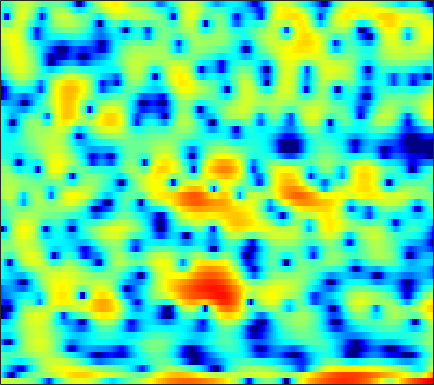

The table this chart was drawn from, first rows:
2.8758, 2.7074, 2.5068, 2.2998, 2.1527, 2.0112, 1.9101, 1.8118, 1.7022, 1.595, 1.4354, 1.2651, 0.9691, 0.55044, 0.13264, -0.58654, -1.542, -2.4584, -3.9946, -6.0335, -8.7287, -11.133, -13.09, -10.832
-4.721, -6.356, -9.218, -13.37, -17.75, -19.7, -14.09, -10.99, -8.093, -6.005, -4.442, -3.499, -2.467, -1.647, -1.147, -0.6122, -0.1931, 0.05401, 0.3157, 0.5369, 0.7549, 0.9422, 1.25, 1.649
-3.727, -4.597, -5.825, -7.14, -8.186, -9.684, -11.42, -12.88, -14.97, -16.13, -14.69, -12.52, -9.607, -7.117, -5.536, -3.759, -2.28, -1.327, -0.2374, 0.6765, 1.449, 1.947, 2.524, 3.017
-1.587, -1.976, -2.529, -3.107, -3.548, -4.125, -4.668, -5.018, -5.331, -5.392, -5.128, -4.725, -3.97, -3.059, -2.339, -1.393, -0.5115, 0.08887, 0.7965, 1.395, 1.876, 2.166, 2.461, 2.657
-1.952, -2.045, -2.142, -2.186, -2.178, -2.104, -1.959, -1.805, -1.541, -1.214, -0.8358, -0.5284, -0.1018, 0.3335, 0.6529, 1.049, 1.397, 1.614, 1.833, 1.966, 1.996, 1.949, 1.784, 1.5
-4.939, -5.353, -5.749, -5.792, -5.541, -4.856, -3.908, -3.119, -2.063, -1.058, -0.1427, 0.4752, 1.198, 1.809, 2.193, 2.602, 2.892, 3.027, 3.092, 3.02, 2.801, 2.539, 2.04, 1.355
-8.984, -11.13, -15.74, -24.95, -20.5, -12.72, -8.396, -6.109, -3.761, -1.942, -0.4988, 0.3965, 1.381, 2.159, 2.621, 3.086, 3.388, 3.512, 3.542, 3.42, 3.142, 2.834, 2.277, 1.555
-5.776, -6.082, -6.336, -6.281, -5.977, -5.243, -4.232, -3.385, -2.231, -1.124, -0.1227, 0.5461, 1.319, 1.95, 2.328, 2.703, 2.931, 3.008, 2.984, 2.815, 2.506, 2.188, 1.652, 0.9983
-4.692, -4.665, -4.489, -4.151, -3.788, -3.194, -2.478, -1.893, -1.084, -0.2839, 0.4747, 0.9979, 1.617, 2.126, 2.428, 2.717, 2.865, 2.88, 2.771, 2.518, 2.113, 1.712, 1.055, 0.2719
-7.226, -7.204, -6.793, -6.025, -5.298, -4.207, -3.058, -2.203, -1.106, -0.09296, 0.8197, 1.428, 2.124, 2.682, 3.003, 3.306, 3.457, 3.464, 3.322, 3.002, 2.486, 1.956, 1.044, -0.1235
-20.25, -19.12, -15.52, -12.39, -10.35, -7.907, -5.669, -4.166, -2.388, -0.874, 0.393, 1.193, 2.057, 2.72, 3.096, 3.455, 3.663, 3.73, 3.696, 3.521, 3.18, 2.788, 2.038, 0.9574
-19.3, -21.15, -23.53, -22.93, -18.76, -13.43, -9.363, -6.995, -4.496, -2.559, -1.105, -0.2756, 0.4957, 0.9689, 1.156, 1.232, 1.217, 1.235, 1.374, 1.663, 2.042, 2.323, 2.597, 2.681
-12.12, -13.07, -13.86, -13.6, -12.56, -10.4, -8.176, -6.687, -4.971, -3.641, -2.668, -2.219, -1.969, -2.201, -2.73, -4.07, -6.319, -8.594, -10.16, -6.948, -3.177, -0.9864, 1.192, 2.735
-10.98, -10.43, -9.715, -9.042, -8.56, -7.907, -7.253, -6.832, -6.253, -5.742, -5.3, -5.039, -4.795, -4.767, -4.925, -5.379, -6.092, -6.586, -6.426, -4.916, -2.643, -0.9449, 1.011, 2.576
-10.51, -9.651, -8.906, -8.538, -8.449, -8.586, -9.001, -9.445, -10.2, -10.9, -11.08, -10.61, -9.302, -7.722, -6.589, -5.242, -4.045, -3.211, -2.094, -0.9527, 0.2, 1.049, 2.111, 3.058
-6.577, -6.655, -6.856, -7.212, -7.604, -8.366, -9.51, -10.74, -13.23, -17.38, -23.87, -20.72, -13.89, -9.696, -7.411, -5.064, -3.247, -2.103, -0.8133, 0.2921, 1.251, 1.884, 2.627, 3.255
-4.04, -4.546, -5.194, -5.772, -6.176, -6.655, -7.089, -7.388, -7.707, -7.823, -7.574, -7.054, -5.96, -4.629, -3.605, -2.312, -1.16, -0.4017, 0.462, 1.167, 1.741, 2.1, 2.501, 2.828
-3.079, -4.196, -5.649, -6.79, -7.197, -7.003, -6.212, -5.454, -4.393, -3.409, -2.487, -1.819, -0.989, -0.206, 0.3202, 0.9258, 1.415, 1.681, 1.911, 1.999, 1.954, 1.861, 1.694, 1.535
-2.062, -4.118, -8.123, -15.83, -29.78, -12.3, -6.787, -4.283, -1.921, -0.2346, 1.034, 1.779, 2.545, 3.088, 3.366, 3.562, 3.545, 3.382, 2.955, 2.272, 1.302, 0.3827, -1.074, -2.611
0.07093, -0.7849, -1.889, -2.653, -2.806, -2.351, -1.361, -0.4811, 0.6554, 1.658, 2.469, 2.935, 3.381, 3.614, 3.646, 3.502, 3.119, 2.676, 1.828, 0.6476, -0.9514, -2.525, -5.366, -9.672
0.3669, 0.191, 0.05078, 0.04188, 0.1527, 0.4447, 0.871, 1.239, 1.727, 2.178, 2.53, 2.702, 2.803, 2.734, 2.56, 2.163, 1.585, 1.039, 0.1539, -0.8963, -2.083, -3.044, -4.353, -5.548
-0.6926, -0.6416, -0.4047, -0.00525, 0.3837, 0.9584, 1.545, 1.955, 2.438, 2.797, 2.998, 3.046, 2.935, 2.626, 2.268, 1.613, 0.781, 0.05308, -0.9793, -2.024, -2.985, -3.601, -4.234, -4.653
-4.356, -4.401, -3.576, -2.075, -0.8655, 0.619, 1.857, 2.611, 3.389, 3.897, 4.154, 4.172, 3.96, 3.468, 2.905, 1.879, 0.51, -0.7615, -2.741, -4.892, -6.697, -7.308, -7.01, -6.123
-14.73, -23.25, -10.91, -5.195, -2.525, 0.01839, 1.82, 2.827, 3.796, 4.42, 4.739, 4.776, 4.578, 4.07, 3.46, 2.312, 0.7047, -0.8919, -3.8, -8.088, -14.89, -16.84, -10.78, -7.123
-4.401, -4.343, -3.608, -2.333, -1.291, 0.02734, 1.166, 1.865, 2.588, 3.089, 3.36, 3.429, 3.342, 3.037, 2.664, 1.972, 1.065, 0.2501, -0.9512, -2.122, -3.023, -3.369, -3.379, -3.091
-2.9, -2.515, -1.918, -1.254, -0.7687, -0.1588, 0.3503, 0.659, 0.9916, 1.236, 1.398, 1.486, 1.535, 1.527, 1.469, 1.313, 1.048, 0.8104, 0.4568, 0.08534, -0.2316, -0.4167, -0.5842, -0.6809
-3.616, -2.684, -1.668, -0.9682, -0.5983, -0.3386, -0.3275, -0.4518, -0.7374, -1.041, -1.158, -1.079, -0.7349, -0.2316, 0.1533, 0.5819, 0.8662, 0.9748, 0.99, 0.8958, 0.7427, 0.6195, 0.49, 0.4435
-2.94, -1.53, -0.2538, 0.4627, 0.6663, 0.4766, -0.2417, -1.185, -3.114, -5.831, -8.401, -8.133, -5.308, -2.617, -1.127, 0.241, 1.064, 1.359, 1.408, 1.156, 0.6654, 0.2371, -0.2526, -0.4344
0.4132, 1.193, 1.94, 2.351, 2.36, 1.997, 1.141, 0.1327, -1.782, -4.271, -6.496, -6.328, -4.054, -1.704, -0.383, 0.803, 1.39, 1.476, 1.12, 0.1706, -1.51, -3.43, -7.181, -10.86
1.012, 1.459, 1.906, 2.129, 2.145, 1.984, 1.6, 1.197, 0.6069, 0.01717, -0.3502, -0.4613, -0.3019, -0.03975, 0.1948, 0.4307, 0.4453, 0.3113, -0.1485, -0.9879, -2.252, -3.496, -5.316, -6.35
0.6183, 1.014, 1.382, 1.547, 1.585, 1.489, 1.284, 1.078, 0.7726, 0.4809, 0.2314, 0.06668, -0.1368, -0.2952, -0.4105, -0.561, -0.6681, -0.7483, -0.8346, -0.9098, -0.9933, -1.043, -1.057, -0.9848
0.4828, 0.882, 1.16, 1.205, 1.081, 0.7593, 0.3492, 0.03932, -0.3379, -0.589, -0.8014, -0.9364, -1.248, -1.665, -2.11, -2.783, -3.277, -3.349, -2.84, -1.829, -0.6871, 0.1057, 0.9817, 1.635
-0.2747, 0.1078, 0.2205, -0.106, -0.674, -1.817, -3.312, -4.451, -5.443, -5.331, -4.529, -3.95, -3.573, -3.958, -4.896, -7.394, -12.8, -20.48, -11.39, -5.127, -1.5, 0.3613, 2.133, 3.324
-2.338, -2.036, -2.033, -2.636, -3.502, -5.421, -8.681, -12.76, -22.41, -14.69, -9.173, -6.971, -5.253, -4.572, -4.478, -4.81, -5.268, -5.152, -4, -2.094, -0.1485, 1.134, 2.514, 3.513
-3.91, -3.616, -3.529, -3.764, -4.135, -4.862, -5.733, -6.325, -6.68, -6.386, -5.55, -4.787, -3.861, -3.08, -2.606, -2.061, -1.52, -1.073, -0.3714, 0.4289, 1.263, 1.857, 2.553, 3.095
-4.491, -4.202, -3.985, -3.877, -3.882, -3.92, -3.946, -3.925, -3.787, -3.503, -3.078, -2.705, -2.154, -1.579, -1.17, -0.6347, -0.09992, 0.2865, 0.8042, 1.301, 1.767, 2.078, 2.428, 2.682
-4.565, -4.367, -4.153, -4.006, -3.904, -3.754, -3.552, -3.345, -3.012, -2.59, -2.12, -1.744, -1.224, -0.715, -0.3381, 0.1395, 0.5725, 0.8823, 1.256, 1.596, 1.891, 2.082, 2.283, 2.408
-4.372, -4.413, -4.524, -4.667, -4.708, -4.638, -4.372, -4.037, -3.446, -2.76, -2.051, -1.52, -0.865, -0.288, 0.09907, 0.5368, 0.8898, 1.11, 1.347, 1.549, 1.734, 1.87, 2.048, 2.204
-3.85, -4.42, -5.474, -6.67, -7.532, -8.137, -7.704, -6.804, -5.278, -3.79, -2.461, -1.627, -0.6973, 0.02362, 0.4234, 0.787, 0.9867, 1.017, 0.9646, 0.842, 0.7672, 0.807, 1.056, 1.518
-2.784, -3.9, -6.026, -9.288, -13.35, -27.54, -17.5, -11.58, -7.367, -4.725, -2.837, -1.793, -0.7165, 0.06254, 0.4456, 0.6952, 0.6291, 0.3252, -0.4374, -1.671, -3.221, -4.115, -3.765, -1.712
-2.45, -3.332, -4.674, -6.219, -7.283, -8.236, -8.185, -7.608, -6.481, -5.345, -4.344, -3.618, -2.77, -2.013, -1.558, -1.149, -1.111, -1.355, -2.254, -4.009, -7.174, -10.58, -10.31, -4.61
-4.362, -4.823, -5.466, -6.05, -6.458, -6.982, -7.426, -7.772, -8.292, -8.785, -9.19, -9.113, -8.313, -7.008, -5.933, -4.68, -3.736, -3.251, -2.871, -2.682, -2.481, -2.168, -1.31, 0.04259
-8.377, -8.502, -8.437, -8.25, -8.19, -8.264, -8.714, -9.353, -10.91, -13.75, -19.15, -28.76, -19.58, -13.07, -10.18, -7.634, -5.877, -4.889, -3.743, -2.732, -1.707, -0.9018, 0.2524, 1.464
-17.01, -16.08, -13.46, -11.17, -9.867, -8.702, -8.215, -8.238, -8.75, -9.677, -10.74, -11.19, -10.7, -9.514, -8.602, -7.567, -6.846, -6.36, -5.632, -4.573, -3.187, -1.979, -0.3278, 1.262
-22.05, -19.4, -14.28, -10.58, -8.504, -6.606, -5.332, -4.75, -4.309, -4.177, -4.255, -4.399, -4.655, -5.016, -5.504, -6.544, -8.239, -10.08, -12.84, -11.76, -7.628, -4.842, -1.88, 0.4292
-11.91, -10.13, -7.79, -5.694, -4.306, -2.775, -1.605, -0.9532, -0.3919, -0.1466, -0.1454, -0.2999, -0.7718, -1.534, -2.317, -3.792, -5.799, -7.686, -9.949, -9.483, -6.702, -4.529, -2.099, -0.1495
-6.198, -4.878, -3.228, -1.755, -0.7941, 0.3226, 1.188, 1.676, 2.105, 2.291, 2.24, 2.054, 1.615, 0.9427, 0.3247, -0.6334, -1.643, -2.36, -3.103, -3.45, -3.372, -3.101, -2.54, -1.823
-2.284, -1.408, -0.3109, 0.7276, 1.418, 2.201, 2.806, 3.13, 3.399, 3.475, 3.335, 3.092, 2.612, 1.956, 1.337, 0.406, -0.6613, -1.513, -2.682, -3.893, -5.05, -5.851, -6.651, -6.955
-0.6627, 0.1189, 1.086, 1.96, 2.519, 3.135, 3.585, 3.799, 3.925, 3.861, 3.603, 3.277, 2.683, 1.91, 1.191, 0.08556, -1.258, -2.429, -4.246, -6.486, -9.344, -12.09, -16.83, -20.5
-0.5735, 0.4085, 1.549, 2.472, 3.035, 3.599, 3.959, 4.095, 4.097, 3.892, 3.499, 3.08, 2.365, 1.469, 0.6939, -0.5159, -1.913, -3.115, -4.982, -7.214, -9.894, -12.27, -15.66, -17.98
-0.6028, 0.637, 1.95, 2.926, 3.476, 3.974, 4.228, 4.268, 4.122, 3.761, 3.19, 2.643, 1.751, 0.7081, -0.1412, -1.356, -2.609, -3.57, -4.891, -6.277, -7.734, -8.838, -10.3, -11.74
0.8115, 1.772, 2.794, 3.555, 3.958, 4.295, 4.393, 4.306, 3.979, 3.404, 2.562, 1.761, 0.487, -0.9682, -2.131, -3.596, -4.819, -5.483, -6.034, -6.369, -6.68, -6.932, -7.364, -7.925
2.434, 2.893, 3.419, 3.84, 4.062, 4.234, 4.22, 4.061, 3.622, 2.864, 1.765, 0.6546, -1.234, -3.705, -6.017, -9.687, -12.69, -12.57, -10.41, -8.374, -6.919, -6.171, -5.481, -5.04
2.474, 2.532, 2.66, 2.855, 3.042, 3.269, 3.406, 3.393, 3.135, 2.546, 1.561, 0.5175, -1.36, -3.884, -6.335, -10.27, -13.73, -13.41, -10.74, -8.324, -6.449, -5.316, -4.06, -3.054
0.4147, -0.2449, -0.8385, -0.7347, -0.1575, 0.9023, 1.9, 2.457, 2.852, 2.842, 2.367, 1.743, 0.5404, -1.011, -2.323, -4.126, -5.715, -6.588, -7.14, -6.861, -5.838, -4.75, -3.197, -1.762
-2.967, -5.897, -13.59, -14.4, -7.324, -2.414, 0.3942, 1.758, 2.911, 3.445, 3.473, 3.193, 2.457, 1.296, 0.1628, -1.79, -4.378, -6.974, -11.87, -15.62, -10.31, -6.763, -3.489, -1.221
-2.41, -3.398, -4.385, -4.172, -3.14, -1.316, 0.3826, 1.428, 2.457, 3.065, 3.308, 3.236, 2.82, 2.031, 1.183, -0.2866, -2.181, -3.859, -6.1, -7.06, -5.934, -4.444, -2.559, -1.083
-2.105, -2.19, -2.127, -1.779, -1.337, -0.5523, 0.3297, 0.9687, 1.713, 2.277, 2.61, 2.701, 2.596, 2.258, 1.857, 1.161, 0.3574, -0.2537, -0.9651, -1.431, -1.593, -1.558, -1.391, -1.191
